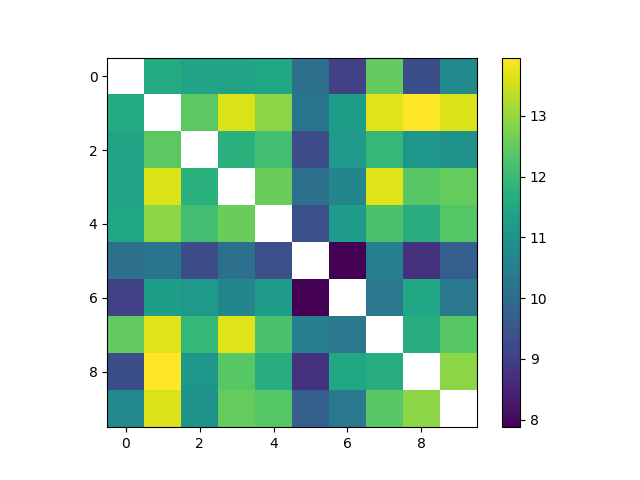

The file beside this chart, header and first rows:
, dataset_small\000.jpg, dataset_small\001.jpg, dataset_small\002.jpg, dataset_small\003.jpg, dataset_small\004.jpg, dataset_small\005.jpg, dataset_small\006.jpg, dataset_small\008.jpg, dataset_small\011.jpg, dataset_small\013.jpg
dataset_small\000.jpg, inf, 11.61, 11.43, 11.42, 11.51, 10.12, 9.057, 12.51, 9.342, 10.77
dataset_small\001.jpg, 11.61, inf, 12.42, 13.63, 12.9, 10.25, 11.27, 13.68, 13.96, 13.65
dataset_small\002.jpg, 11.43, 12.42, inf, 11.75, 12.15, 9.307, 11.15, 11.93, 11.07, 11.01
dataset_small\003.jpg, 11.42, 13.63, 11.75, inf, 12.6, 10.12, 10.67, 13.67, 12.38, 12.52
dataset_small\004.jpg, 11.51, 12.9, 12.15, 12.6, inf, 9.359, 11.23, 12.22, 11.68, 12.35
dataset_small\005.jpg, 10.12, 10.25, 9.307, 10.12, 9.359, inf, 7.875, 10.5, 8.771, 9.698
dataset_small\006.jpg, 9.057, 11.27, 11.15, 10.67, 11.23, 7.875, inf, 10.28, 11.53, 10.3
dataset_small\008.jpg, 12.51, 13.68, 11.93, 13.67, 12.22, 10.5, 10.28, inf, 11.66, 12.39
dataset_small\011.jpg, 9.342, 13.96, 11.07, 12.38, 11.68, 8.771, 11.53, 11.66, inf, 12.91
dataset_small\013.jpg, 10.77, 13.65, 11.01, 12.52, 12.35, 9.698, 10.3, 12.39, 12.91, inf
